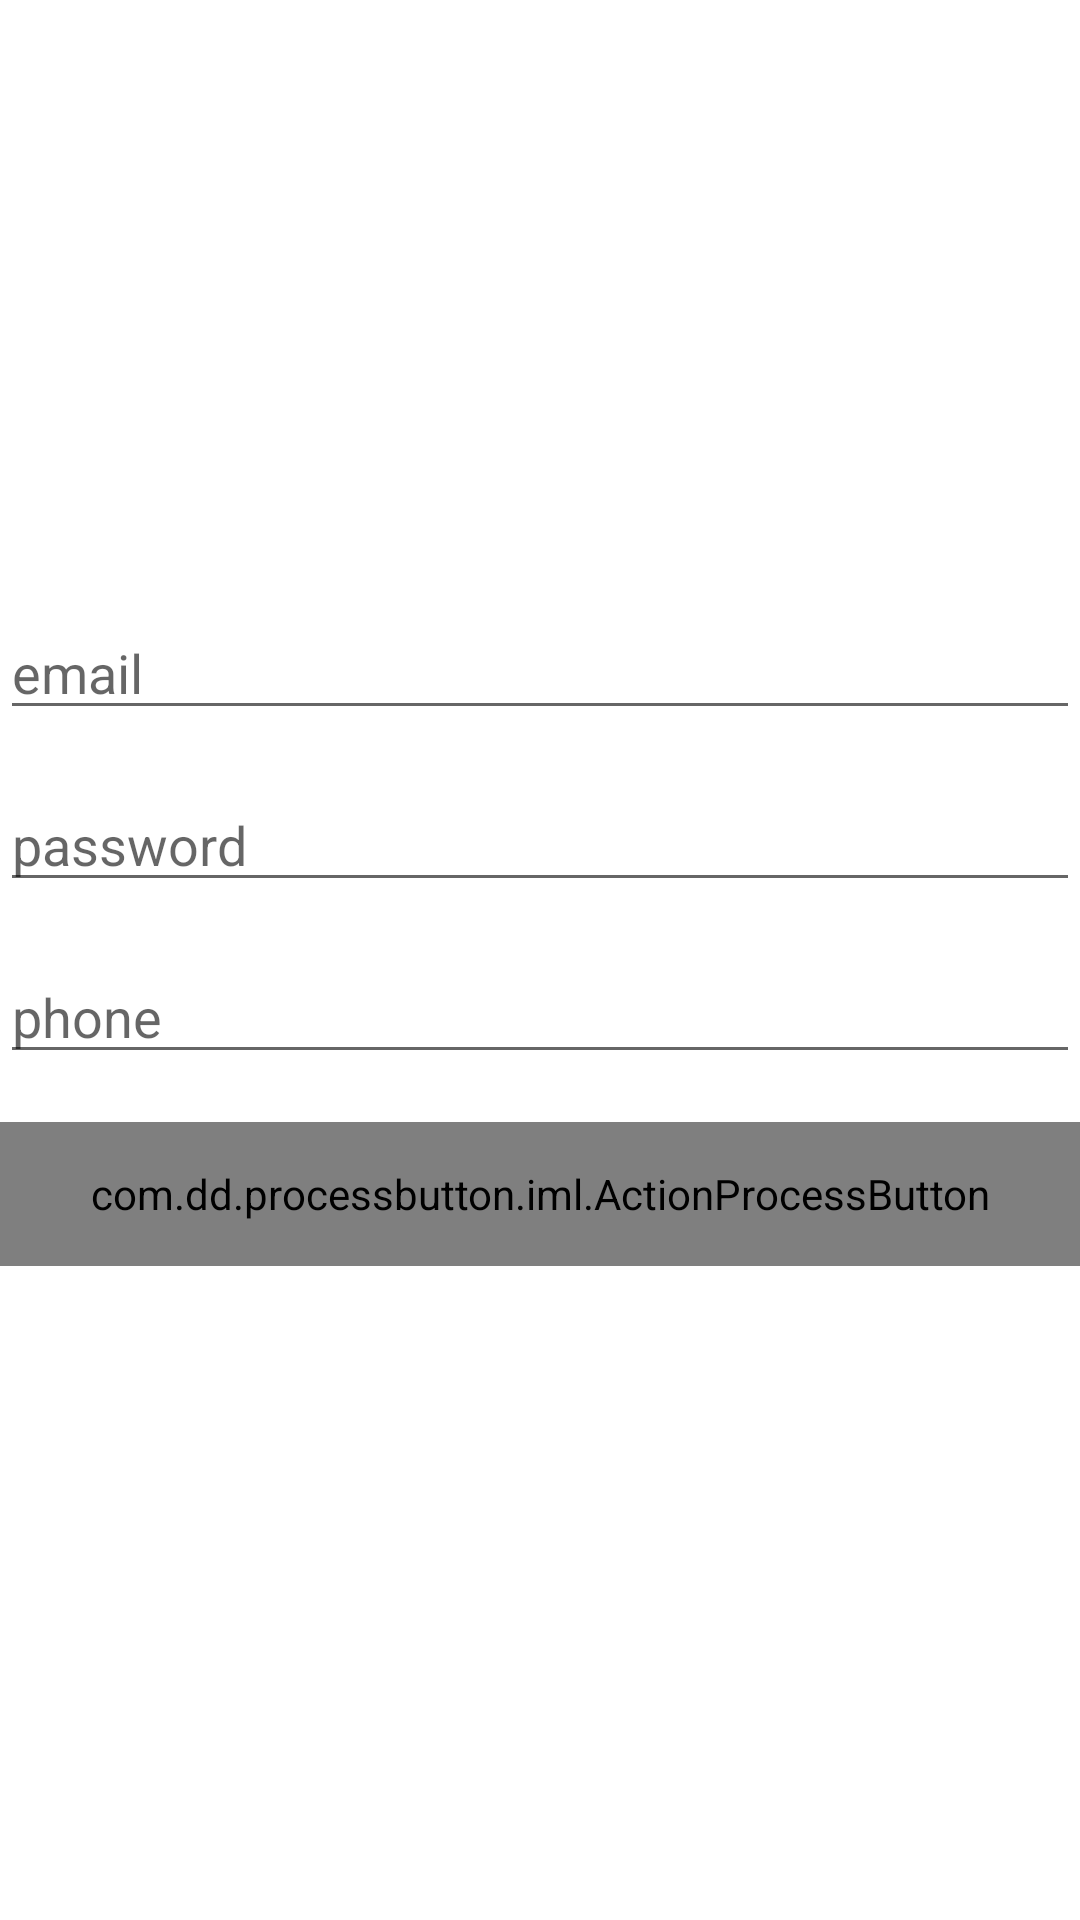

Android layout source for this screen:
<!-- AndroidManifest.xml: fallback theme Theme.MaterialComponents.DayNight.NoActionBar -->
<!-- res/layout/ac_sign_up.xml -->
<RelativeLayout xmlns:android="http://schemas.android.com/apk/res/android"
    xmlns:custom="http://schemas.android.com/apk/res-auto"
    android:layout_width="fill_parent"
    android:layout_height="fill_parent"
    android:layout_marginLeft="32dp"
    android:layout_marginRight="32dp">

    <LinearLayout
        android:layout_width="match_parent"
        android:layout_height="wrap_content"
        android:layout_centerInParent="true"
        android:orientation="vertical"
        android:id="@+id/linearLayout">

        <EditText
            android:id="@+id/editEmail"
            android:layout_width="match_parent"
            android:layout_height="wrap_content"
            android:layout_marginBottom="16dp"
            android:hint="email"
            android:inputType="textEmailAddress"
            android:text="" />

        <EditText
            android:id="@+id/editPassword"
            android:layout_width="match_parent"
            android:layout_height="wrap_content"
            android:layout_marginBottom="16dp"
            android:hint="password"
            android:inputType="textPassword"
            android:text="" />

        <EditText
            android:id="@+id/editPhone"
            android:layout_width="match_parent"
            android:layout_height="wrap_content"
            android:layout_marginBottom="16dp"
            android:hint="phone"
            android:inputType="phone"
            android:text="" />

        <com.dd.processbutton.iml.ActionProcessButton
            android:id="@+id/btnSignIn"
            android:layout_width="match_parent"
            android:layout_height="48dp"
            android:layout_marginBottom="16dp"
            android:text="@string/Sign_up"
            android:textColor="@android:color/white"
            android:textSize="18sp"
            custom:pb_colorComplete="@color/green_complete"
            custom:pb_colorNormal="@color/blue_normal"
            custom:pb_colorPressed="@color/blue_pressed"
            custom:pb_colorProgress="@color/purple_progress"
            custom:pb_textComplete="@string/Success"
            custom:pb_textProgress="@string/Loading" />

    </LinearLayout>



</RelativeLayout>
<!-- resources referenced by this layout -->
<resources>
  <string name="Loading">Loading..</string>
  <string name="Sign_up">Sign up</string>
  <string name="Success">Success</string>
</resources>
